Dataset: split (GitHub, Akshat-Aggarwal-200/Plant-Disease-Detection). Classes: apple apple scab, apple black rot, apple cedar apple rust, apple healthy.

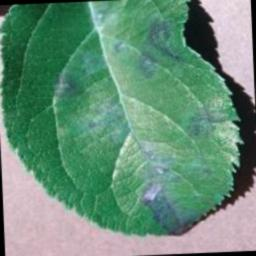
Label: apple apple scab

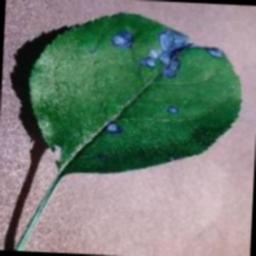
Label: apple black rot

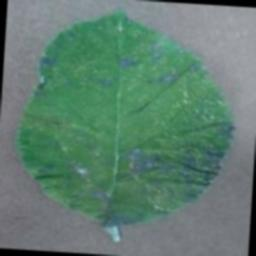
Label: apple cedar apple rust

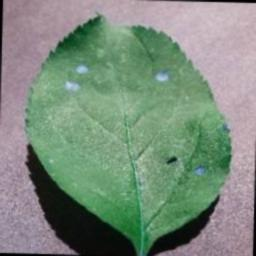
Label: apple black rot

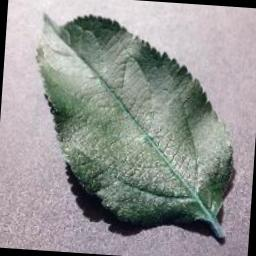
Label: apple healthy

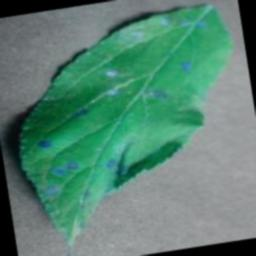
Label: apple cedar apple rust
